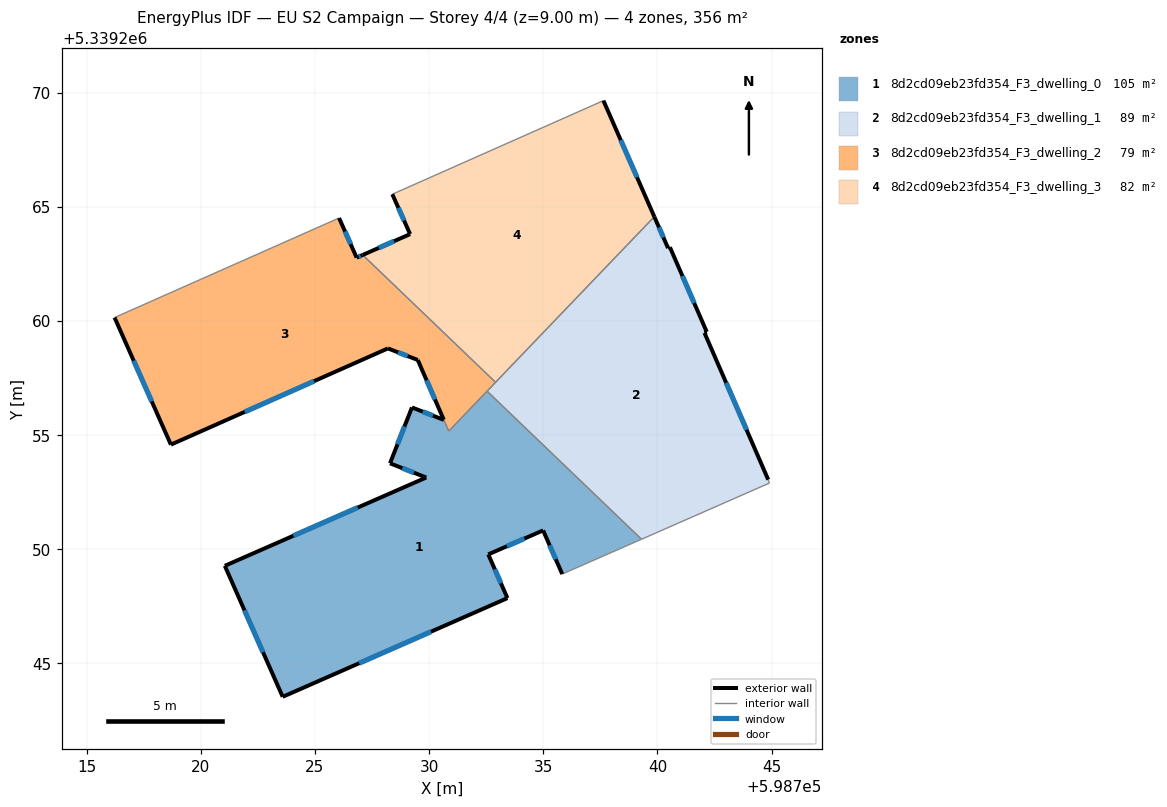
=== STOREY PLAN SPEC (per zone: floor XY polygon, exterior-wall plan segments, windows/doors) ===
zone 1: 8d2cd09eb23fd354_F3_dwelling_0  (105.5 m²)
  floor: (598739.30, 5339250.43) (598735.83, 5339248.91) (598734.99, 5339250.82) (598732.59, 5339249.77) (598733.43, 5339247.86) (598723.59, 5339243.53) (598721.05, 5339249.27) (598729.87, 5339253.14) (598728.29, 5339253.76) (598729.25, 5339256.21) (598730.65, 5339255.66) (598730.86, 5339255.17) (598732.54, 5339256.92)
  exterior wall: (598729.87, 5339253.14) – (598721.05, 5339249.27)  [9.6 m]
    window: (598726.87, 5339251.82) – (598724.05, 5339250.59)  [3.0 m²]
  exterior wall: (598728.29, 5339253.76) – (598729.87, 5339253.14)  [1.7 m]
    window: (598728.83, 5339253.55) – (598729.33, 5339253.35)  [0.5 m²]
  exterior wall: (598729.25, 5339256.21) – (598728.29, 5339253.76)  [2.6 m]
    window: (598728.92, 5339255.38) – (598728.61, 5339254.59)  [0.8 m²]
  exterior wall: (598730.65, 5339255.66) – (598729.25, 5339256.21)  [1.5 m]
    window: (598730.17, 5339255.85) – (598729.72, 5339256.02)  [0.5 m²]
  exterior wall: (598734.99, 5339250.82) – (598735.83, 5339248.91)  [2.1 m]
    window: (598735.28, 5339250.17) – (598735.55, 5339249.56)  [0.6 m²]
  exterior wall: (598732.59, 5339249.77) – (598734.99, 5339250.82)  [2.6 m]
    window: (598733.41, 5339250.13) – (598734.18, 5339250.47)  [0.8 m²]
  exterior wall: (598733.43, 5339247.86) – (598732.59, 5339249.77)  [2.1 m]
    window: (598733.15, 5339248.51) – (598732.88, 5339249.12)  [0.6 m²]
  exterior wall: (598723.59, 5339243.53) – (598733.43, 5339247.86)  [10.8 m]
    window: (598726.94, 5339245.00) – (598730.08, 5339246.39)  [3.3 m²]
  exterior wall: (598721.05, 5339249.27) – (598723.59, 5339243.53)  [6.3 m]
    window: (598721.91, 5339247.32) – (598722.72, 5339245.49)  [1.9 m²]
  interior walls: 4
zone 2: 8d2cd09eb23fd354_F3_dwelling_1  (88.9 m²)
  floor: (598740.55, 5339263.23) (598742.16, 5339259.52) (598742.06, 5339259.47) (598744.85, 5339253.04) (598744.91, 5339252.90) (598739.30, 5339250.43) (598732.54, 5339256.92) (598739.86, 5339264.56) (598740.47, 5339263.19)
  exterior wall: (598744.85, 5339253.04) – (598742.06, 5339259.47)  [7.0 m]
    window: (598743.90, 5339255.23) – (598743.01, 5339257.29)  [2.1 m²]
  exterior wall: (598740.47, 5339263.19) – (598739.86, 5339264.56)  [1.5 m]
    window: (598740.26, 5339263.66) – (598740.07, 5339264.09)  [0.5 m²]
  exterior wall: (598740.55, 5339263.23) – (598740.47, 5339263.19)  [0.1 m]
  exterior wall: (598742.16, 5339259.52) – (598740.55, 5339263.23)  [4.0 m]
    window: (598741.61, 5339260.78) – (598741.10, 5339261.97)  [1.2 m²]
  exterior wall: (598742.06, 5339259.47) – (598742.16, 5339259.52)  [0.1 m]
  interior walls: 5
zone 3: 8d2cd09eb23fd354_F3_dwelling_2  (79.1 m²)
  floor: (598727.09, 5339262.89) (598732.91, 5339257.31) (598730.86, 5339255.17) (598729.50, 5339258.29) (598728.19, 5339258.79) (598718.69, 5339254.58) (598716.22, 5339260.15) (598726.06, 5339264.51) (598726.83, 5339262.77)
  exterior wall: (598729.50, 5339258.29) – (598730.64, 5339255.67)  [2.9 m]
    window: (598729.89, 5339257.40) – (598730.26, 5339256.56)  [0.9 m²]
  exterior wall: (598728.19, 5339258.79) – (598729.50, 5339258.29)  [1.4 m]
    window: (598728.64, 5339258.62) – (598729.06, 5339258.46)  [0.4 m²]
  exterior wall: (598718.69, 5339254.58) – (598728.19, 5339258.79)  [10.4 m]
    window: (598721.92, 5339256.01) – (598724.96, 5339257.36)  [3.2 m²]
  exterior wall: (598716.22, 5339260.15) – (598718.69, 5339254.58)  [6.1 m]
    window: (598717.06, 5339258.25) – (598717.85, 5339256.47)  [1.9 m²]
  exterior wall: (598726.83, 5339262.77) – (598726.06, 5339264.51)  [1.9 m]
    window: (598726.56, 5339263.36) – (598726.32, 5339263.92)  [0.6 m²]
  exterior wall: (598727.09, 5339262.89) – (598726.83, 5339262.77)  [0.3 m]
    window: (598727.00, 5339262.85) – (598726.92, 5339262.81)  [0.1 m²]
  interior walls: 5
zone 4: 8d2cd09eb23fd354_F3_dwelling_3  (82.3 m²)
  floor: (598737.64, 5339269.65) (598739.86, 5339264.56) (598732.91, 5339257.31) (598727.09, 5339262.89) (598729.17, 5339263.80) (598728.39, 5339265.55)
  exterior wall: (598739.86, 5339264.56) – (598737.64, 5339269.65)  [5.6 m]
    window: (598739.11, 5339266.29) – (598738.39, 5339267.92)  [1.7 m²]
  exterior wall: (598729.17, 5339263.80) – (598727.09, 5339262.89)  [2.3 m]
    window: (598728.46, 5339263.49) – (598727.80, 5339263.20)  [0.7 m²]
  exterior wall: (598728.39, 5339265.55) – (598729.17, 5339263.80)  [1.9 m]
    window: (598728.65, 5339264.95) – (598728.90, 5339264.39)  [0.6 m²]
  interior walls: 3

=== DERIVED (storey summary) ===
Building: EU S2 Campaign
Storey: 4 of 4  (floor level z = 9.00 m)
Storey gross floor area: 355.8 m²
Zones on this storey: 4
  - 8d2cd09eb23fd354_F3_dwelling_0: floor 105.5 m²; exterior wall 39.3 m (117.9 m²); 9 window(s) 12.0 m²; WWR 10.2%
  - 8d2cd09eb23fd354_F3_dwelling_1: floor 88.9 m²; exterior wall 12.8 m (38.3 m²); 3 window(s) 3.8 m²; WWR 10.1%
  - 8d2cd09eb23fd354_F3_dwelling_2: floor 79.1 m²; exterior wall 22.9 m (68.8 m²); 6 window(s) 7.0 m²; WWR 10.2%
  - 8d2cd09eb23fd354_F3_dwelling_3: floor 82.3 m²; exterior wall 9.7 m (29.2 m²); 3 window(s) 3.0 m²; WWR 10.2%
Zone adjacency (shared interzone walls):
  - 8d2cd09eb23fd354_F3_dwelling_0 ↔ 8d2cd09eb23fd354_F3_dwelling_1
  - 8d2cd09eb23fd354_F3_dwelling_0 ↔ 8d2cd09eb23fd354_F3_dwelling_2
  - 8d2cd09eb23fd354_F3_dwelling_1 ↔ 8d2cd09eb23fd354_F3_dwelling_2
  - 8d2cd09eb23fd354_F3_dwelling_1 ↔ 8d2cd09eb23fd354_F3_dwelling_3
  - 8d2cd09eb23fd354_F3_dwelling_2 ↔ 8d2cd09eb23fd354_F3_dwelling_3